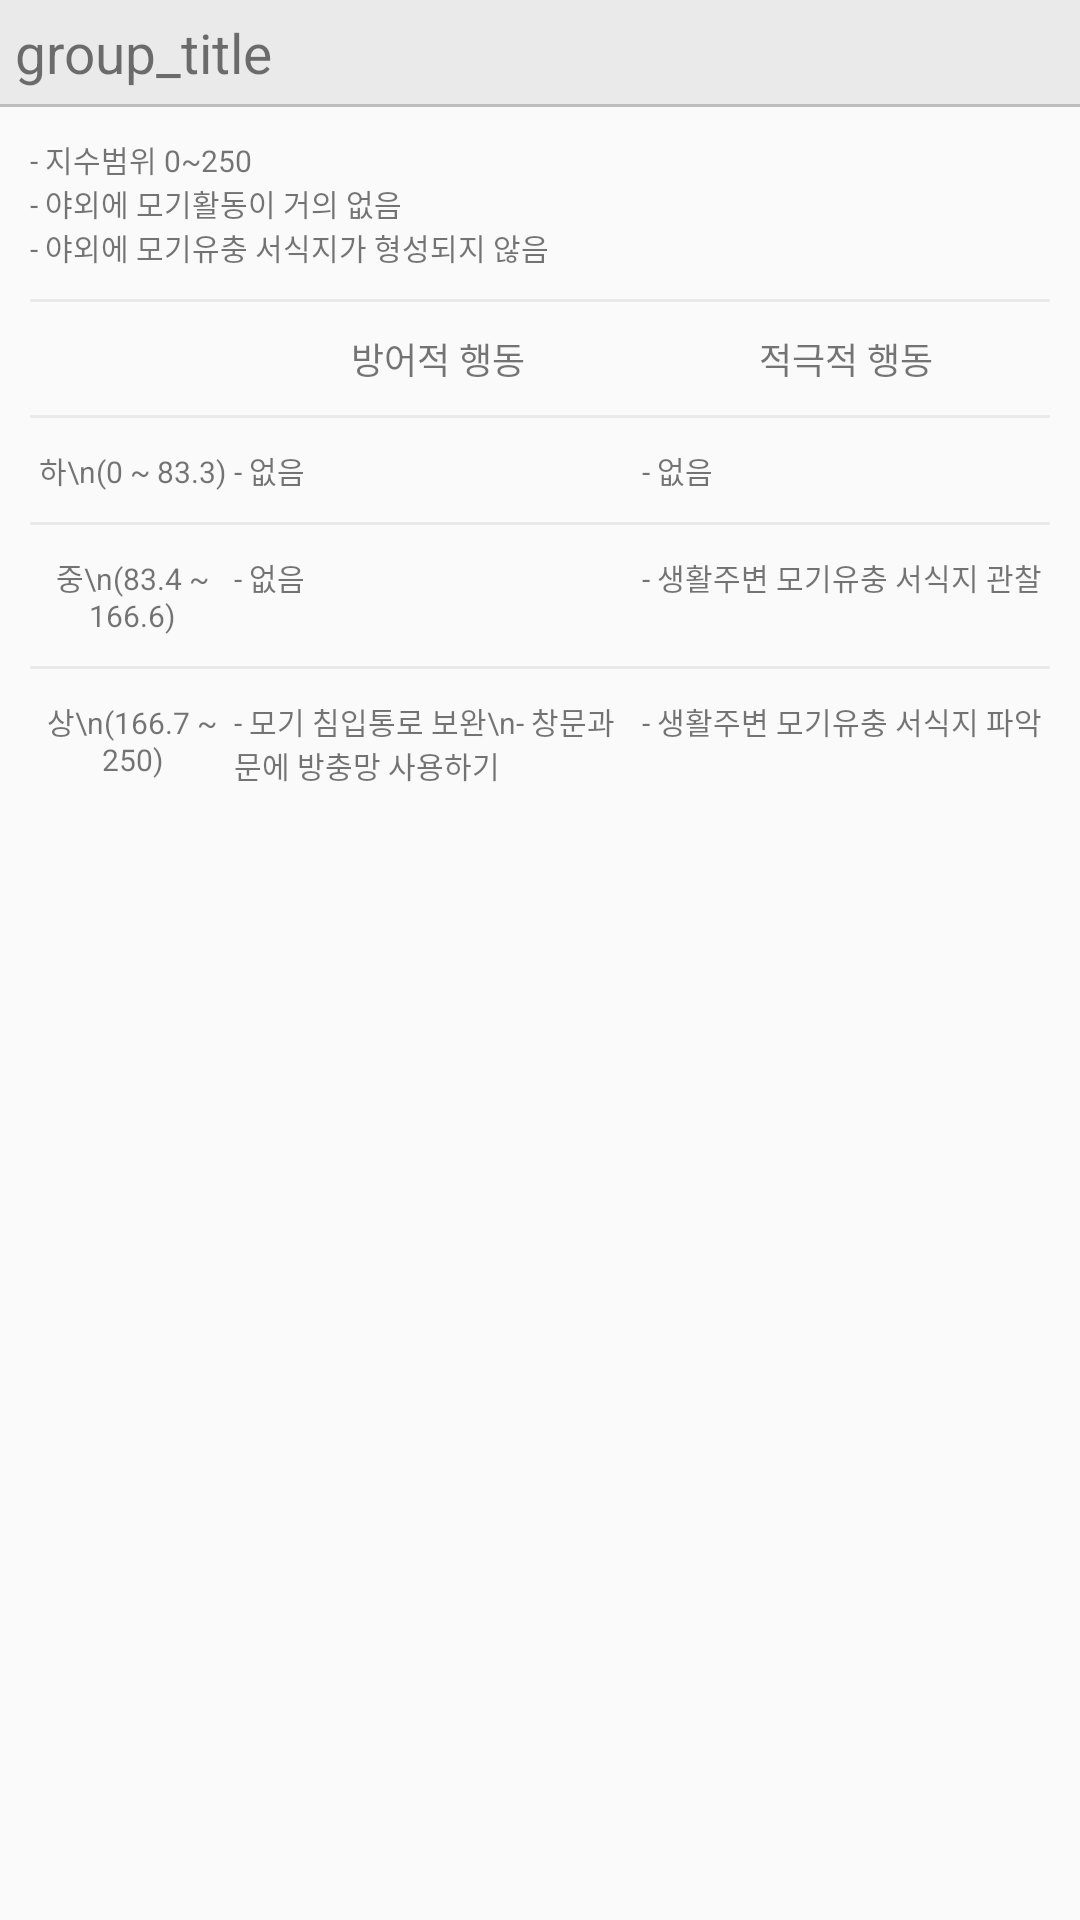

Layout XML and referenced resources for this Android screen:
<!-- AndroidManifest.xml: application theme AppTheme -->
<!-- res/layout/view_coping_base_item.xml -->
<?xml version="1.0" encoding="utf-8"?>
<LinearLayout xmlns:android="http://schemas.android.com/apk/res/android"
    android:layout_width="match_parent"
    android:layout_height="wrap_content"
    android:orientation="vertical">

    <RelativeLayout
        android:id="@+id/group_table_layout"
        android:layout_width="match_parent"
        android:layout_height="wrap_content"
        android:background="#EAEAEA"
        android:padding="5dp">

        <TextView
            android:id="@+id/group_title_text_view"
            android:layout_width="wrap_content"
            android:layout_height="wrap_content"
            android:text="group_title"
            android:textSize="18.3dp" />

        <ImageView
            android:id="@+id/group_icon_image_view"
            android:layout_width="20dp"
            android:visibility="gone"
            android:layout_height="20dp"
            android:layout_alignParentRight="true"
            android:background="@drawable/ic_keyboard_arrow_down_black_24dp" />
    </RelativeLayout>

    <View
        android:layout_width="match_parent"
        android:layout_height="1dp"
        android:background="@color/coping_group_title_divider_line_color" />


    <LinearLayout
        android:id="@+id/info_table_layout"
        android:layout_width="match_parent"
        android:layout_height="wrap_content"
        android:orientation="vertical"
        android:paddingLeft="10dp"
        android:paddingRight="10dp">

        
        <LinearLayout
            android:layout_width="match_parent"
            android:layout_height="wrap_content"
            android:layout_marginBottom="10dp"
            android:layout_marginTop="10dp"
            android:orientation="vertical">

            <TextView
                android:id="@+id/txt_step_default_info"
                android:layout_width="wrap_content"
                android:layout_height="wrap_content"
                android:text="@string/define_one_step"
                android:textSize="10dp" />
        </LinearLayout>

        <View
            android:layout_width="match_parent"
            android:layout_height="1dp"
            android:background="@color/divider_line_color" />

        <LinearLayout
            android:layout_width="match_parent"
            android:layout_height="wrap_content"
            android:orientation="horizontal">

            <TextView
                android:layout_width="0dp"
                android:layout_height="wrap_content"
                android:layout_marginBottom="10dp"
                android:layout_marginTop="10dp"
                android:layout_weight="0.2"
                android:gravity="center"
                android:textSize="10dp" />

            <TextView
                android:layout_width="0dp"
                android:layout_height="match_parent"
                android:layout_weight="0.4"
                android:gravity="center"
                android:text="방어적 행동"
                android:textSize="12dp" />

            
            
            
            
            

            <TextView
                android:layout_width="0dp"
                android:layout_height="wrap_content"
                android:layout_marginBottom="10dp"
                android:layout_marginTop="10dp"
                android:layout_weight="0.4"
                android:gravity="center"
                android:text="적극적 행동"
                android:textSize="12dp" />
        </LinearLayout>

        <View
            android:layout_width="match_parent"
            android:layout_height="1dp"
            android:background="@color/divider_line_color" />

        <LinearLayout
            android:layout_width="match_parent"
            android:layout_height="wrap_content"
            android:layout_marginBottom="10dp"
            android:layout_marginTop="10dp"
            android:orientation="horizontal">

            <TextView
                android:id="@+id/txt_step_bottom"
                android:layout_width="0dp"
                android:layout_height="wrap_content"
                android:layout_weight="0.2"
                android:gravity="center"
                android:text="하\n(0 ~ 83.3)"
                android:textSize="10dp" />

            <TextView
                android:id="@+id/txt_step_defense_bottom"
                android:layout_width="0dp"
                android:layout_height="wrap_content"
                android:layout_weight="0.4"
                android:gravity="center_vertical"
                android:text="- 없음"
                android:textSize="@dimen/defence_active_desc_text_size" />


            <TextView
                android:id="@+id/txt_step_active_bottom"
                android:layout_width="0dp"
                android:layout_height="wrap_content"
                android:layout_weight="0.4"
                android:gravity="center_vertical"
                android:text="- 없음"
                android:textSize="@dimen/defence_active_desc_text_size" />
        </LinearLayout>

        <View
            android:layout_width="match_parent"
            android:layout_height="1dp"
            android:background="@color/divider_line_color" />

        <LinearLayout
            android:layout_width="match_parent"
            android:layout_height="wrap_content"
            android:layout_marginBottom="10dp"
            android:layout_marginTop="10dp"
            android:orientation="horizontal">

            <TextView
                android:id="@+id/txt_step_middle"
                android:layout_width="0dp"
                android:layout_height="wrap_content"
                android:layout_weight="0.2"
                android:gravity="center"
                android:text="중\n(83.4 ~ 166.6)"
                android:textSize="10dp" />

            <TextView
                android:id="@+id/txt_step_defense_middle"
                android:layout_width="0dp"
                android:layout_height="wrap_content"
                android:layout_weight="0.4"
                android:gravity="center_vertical"
                android:text="- 없음"
                android:textSize="@dimen/defence_active_desc_text_size" />


            <TextView
                android:id="@+id/txt_step_active_middle"
                android:layout_width="0dp"
                android:layout_height="wrap_content"
                android:layout_weight="0.4"
                android:gravity="center_vertical"
                android:text="- 생활주변 모기유충 서식지 관찰"
                android:textSize="@dimen/defence_active_desc_text_size" />
        </LinearLayout>

        <View
            android:layout_width="match_parent"
            android:layout_height="1dp"
            android:background="@color/divider_line_color" />

        <LinearLayout
            android:layout_width="match_parent"
            android:layout_height="wrap_content"
            android:layout_marginBottom="10dp"
            android:layout_marginTop="10dp"
            android:orientation="horizontal">

            <TextView
                android:id="@+id/txt_step_top"
                android:layout_width="0dp"
                android:layout_height="wrap_content"
                android:layout_weight="0.2"
                android:gravity="center"
                android:text="상\n(166.7 ~ 250)"
                android:textSize="10dp" />

            <TextView
                android:id="@+id/txt_step_defense_top"
                android:layout_width="0dp"
                android:layout_height="wrap_content"
                android:layout_weight="0.4"
                android:gravity="center_vertical"
                android:text="- 모기 침입통로 보완\n- 창문과 문에 방충망 사용하기"
                android:textSize="@dimen/defence_active_desc_text_size" />


            <TextView
                android:id="@+id/txt_step_active_top"
                android:layout_width="0dp"
                android:layout_height="wrap_content"
                android:layout_weight="0.4"
                android:gravity="center_vertical"
                android:text="- 생활주변 모기유충 서식지 파악"
                android:textSize="@dimen/defence_active_desc_text_size" />
        </LinearLayout>
    </LinearLayout>
</LinearLayout>
<!-- resources referenced by this layout -->
<resources>
  <color name="coping_group_title_divider_line_color">#BDBDBD</color>
  <color name="divider_line_color">#EAEAEA</color>
  <dimen name="defence_active_desc_text_size">10dp</dimen>
  <string name="define_one_step">- 지수범위 0~250\n- 야외에 모기활동이 거의 없음\n- 야외에 모기유충 서식지가 형성되지 않음</string>
  <style name="AppTheme" parent="Theme.AppCompat.Light.DarkActionBar">
          
          <item name="colorPrimary">@color/colorPrimary</item>
          <item name="colorPrimaryDark">@color/colorPrimaryDark</item>
          <item name="colorAccent">@color/colorAccent</item>
      </style>
  <color name="colorPrimary">#3F51B5</color>
  <color name="colorPrimaryDark">#303F9F</color>
  <color name="colorAccent">#FF4081</color>
</resources>
